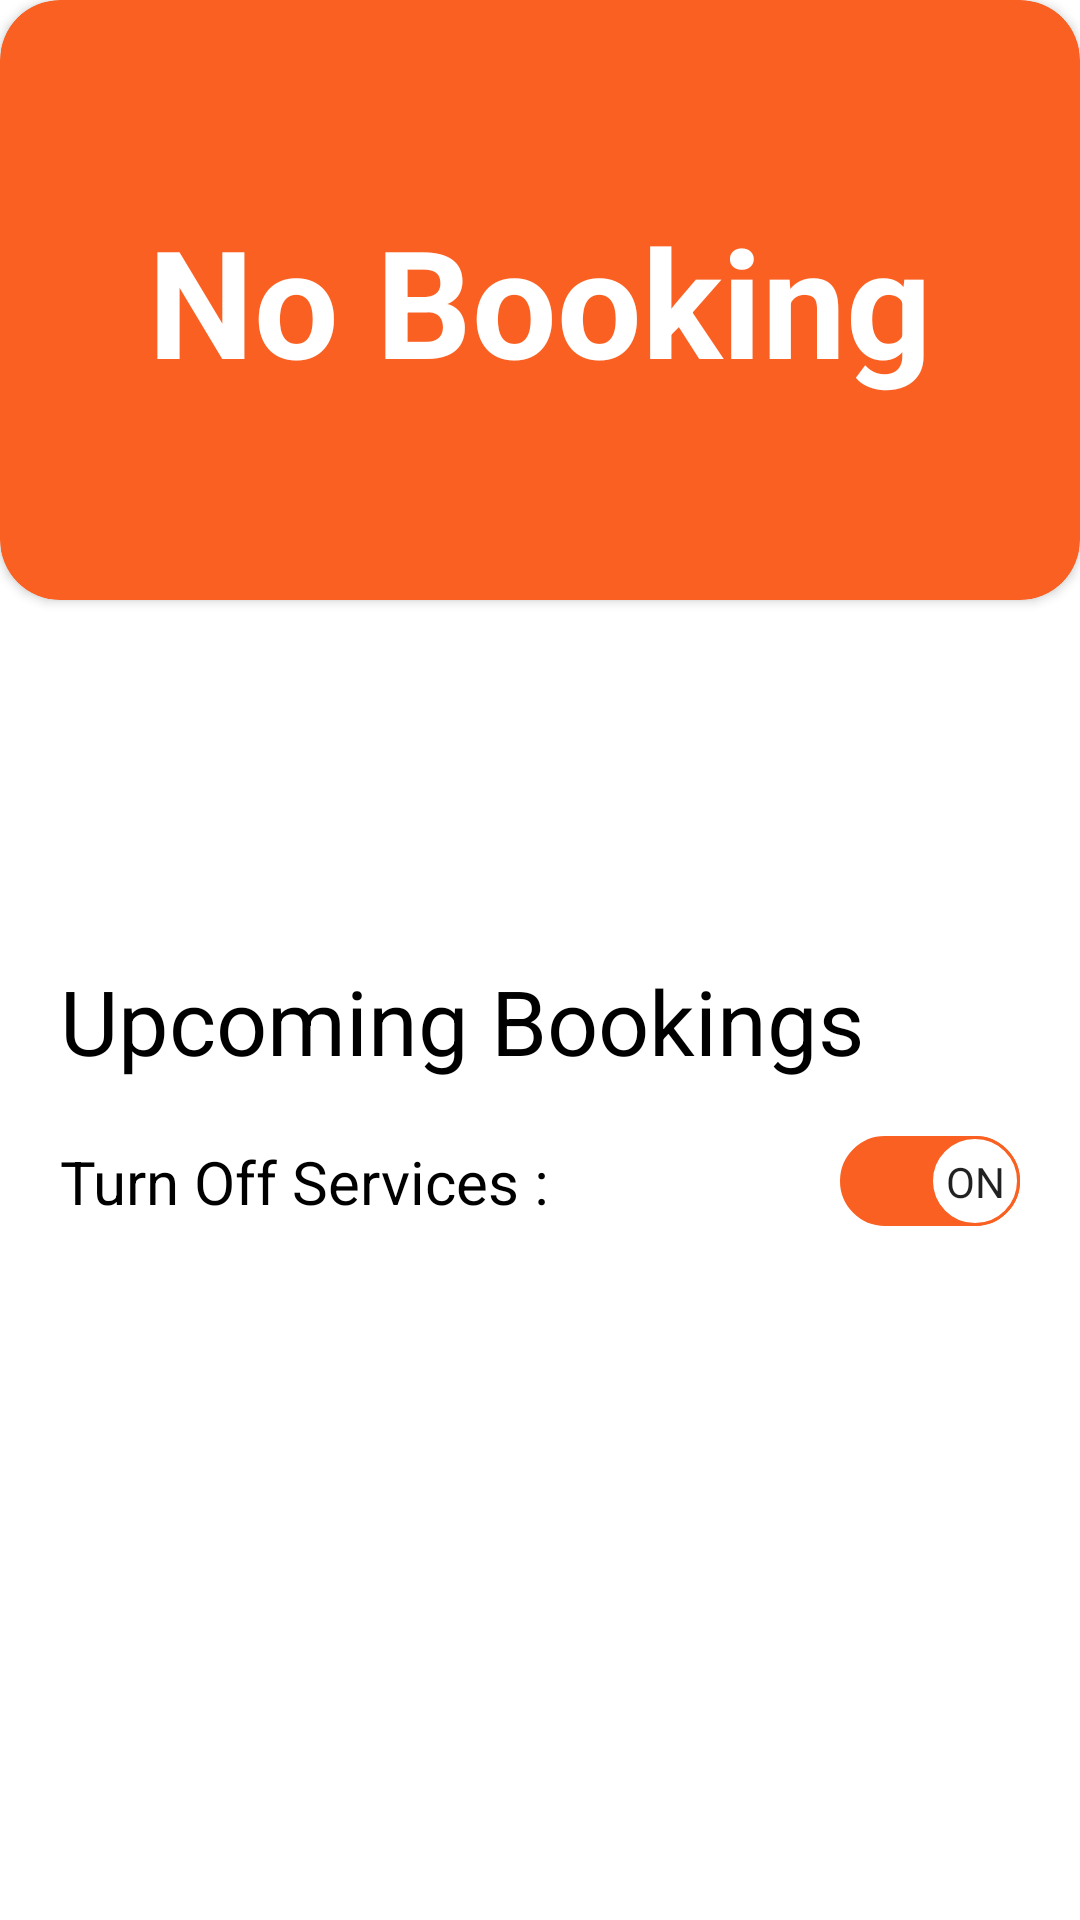

Reconstruct the res/layout file that produces this screen, plus the resources it refers to.
<!-- AndroidManifest.xml: application theme AppTheme -->
<!-- res/layout/fragment_booking_on.xml -->
<?xml version="1.0" encoding="utf-8"?>
<androidx.constraintlayout.widget.ConstraintLayout xmlns:android="http://schemas.android.com/apk/res/android"
    xmlns:app="http://schemas.android.com/apk/res-auto"
    xmlns:tools="http://schemas.android.com/tools"
    android:layout_width="match_parent"
    android:layout_height="match_parent"
    android:backgroundTint="#FDF5F2"
    tools:context=".BookingOn">


        <TextView
            android:id="@+id/textView11"
            android:layout_width="match_parent"
            android:layout_height="wrap_content"
            android:layout_marginStart="20dp"
            android:text="Upcoming Bookings"
            android:textColor="#000000"
            android:textSize="30sp"
            app:layout_constraintBottom_toBottomOf="parent"
            app:layout_constraintEnd_toEndOf="parent"
            app:layout_constraintStart_toStartOf="parent"
            app:layout_constraintTop_toBottomOf="@+id/cv1"
            app:layout_constraintVertical_bias="0.3" />

        <TextView
            android:id="@+id/textView10"
            android:layout_width="wrap_content"
            android:layout_height="wrap_content"
            android:layout_margin="20dp"
            android:text="Turn Off Services :"
            android:textColor="#000000"
            android:textSize="20sp"
            app:layout_constraintStart_toStartOf="parent"
            app:layout_constraintTop_toBottomOf="@+id/textView11" />

        <androidx.appcompat.widget.SwitchCompat
            android:id="@+id/turn_off_services"
            android:layout_width="wrap_content"
            android:layout_height="wrap_content"
            android:layout_marginEnd="20dp"
            android:checked="true"
            android:textColor="#ffffff"
            android:thumb="@drawable/custom_thumb"
            app:layout_constraintBottom_toBottomOf="@+id/textView10"
            app:layout_constraintEnd_toEndOf="parent"
            app:layout_constraintTop_toTopOf="@+id/textView10"
            app:layout_constraintVertical_bias="0.523"
            app:showText="true"
            app:track="@drawable/custom_track" />

        <androidx.cardview.widget.CardView
            android:id="@+id/cv1"
            android:layout_width="match_parent"
            android:layout_height="200dp"
            app:cardBackgroundColor="@color/orange"
            app:cardCornerRadius="20dp"
            app:layout_constraintTop_toTopOf="parent">

            <TextView
                android:id="@+id/tv1"
                android:layout_width="wrap_content"
                android:layout_height="wrap_content"
                android:layout_gravity="center"
                android:text="No Booking"
                android:textColor="#ffffff"
                android:textSize="50dp"
                android:textStyle="bold" />
        </androidx.cardview.widget.CardView>

        <androidx.recyclerview.widget.RecyclerView
            android:id="@+id/orders_rv"
            android:layout_width="match_parent"
            android:layout_height="wrap_content"
            app:layout_constraintTop_toTopOf="parent" />


</androidx.constraintlayout.widget.ConstraintLayout>
<!-- resources referenced by this layout -->
<resources>
  <color name="orange">#f96021</color>
  <!-- drawable custom_thumb (drawable) -->
  <?xml version="1.0" encoding="utf-8"?>
  <selector
      xmlns:android="http://schemas.android.com/apk/res/android">
      <item android:state_checked="false">
          <shape android:shape="oval">
              <solid android:color="@color/orange"/>
              <size android:width="30dp"
                  android:height="30dp"/>
              <stroke android:width="1dp"
                  android:color="@color/orange"/>
          </shape>
      </item>
      <item android:state_checked="true">
          <shape android:shape="oval">
              <solid android:color="#ffffff"/>
              <size android:width="30dp"
                  android:height="30dp"/>
              <stroke android:width="1dp"
                  android:color="@color/orange"/>
          </shape>
      </item>
  </selector>
  <!-- drawable custom_track (drawable) -->
  <?xml version="1.0" encoding="utf-8"?>
  <selector xmlns:android="http://schemas.android.com/apk/res/android">
      <item android:state_checked="false">
          <shape android:layout_width="wrap_content" android:shape="rectangle">
              <corners android:radius="30dp" />
              <size android:height="20dp" />
              <solid android:color="#ffffff" />
              <stroke android:width="1dp" android:color="@color/orange" />
          </shape>
      </item>
      <item android:state_checked="true">
          <shape android:shape="rectangle">
              <corners android:radius="30dp" />
              <solid android:color="@color/orange" />
              <stroke android:color="@color/orange" android:width="1dp"/>
              <size android:height="20dp" />
          </shape>
      </item>
  </selector>
  <style name="AppTheme" parent="Theme.MaterialComponents.Light.NoActionBar">
          
          <item name="colorPrimary">#ffffff</item>
          <item name="colorPrimaryDark">@color/orange</item>
          <item name="colorAccent">@color/orange</item>
      </style>
</resources>
